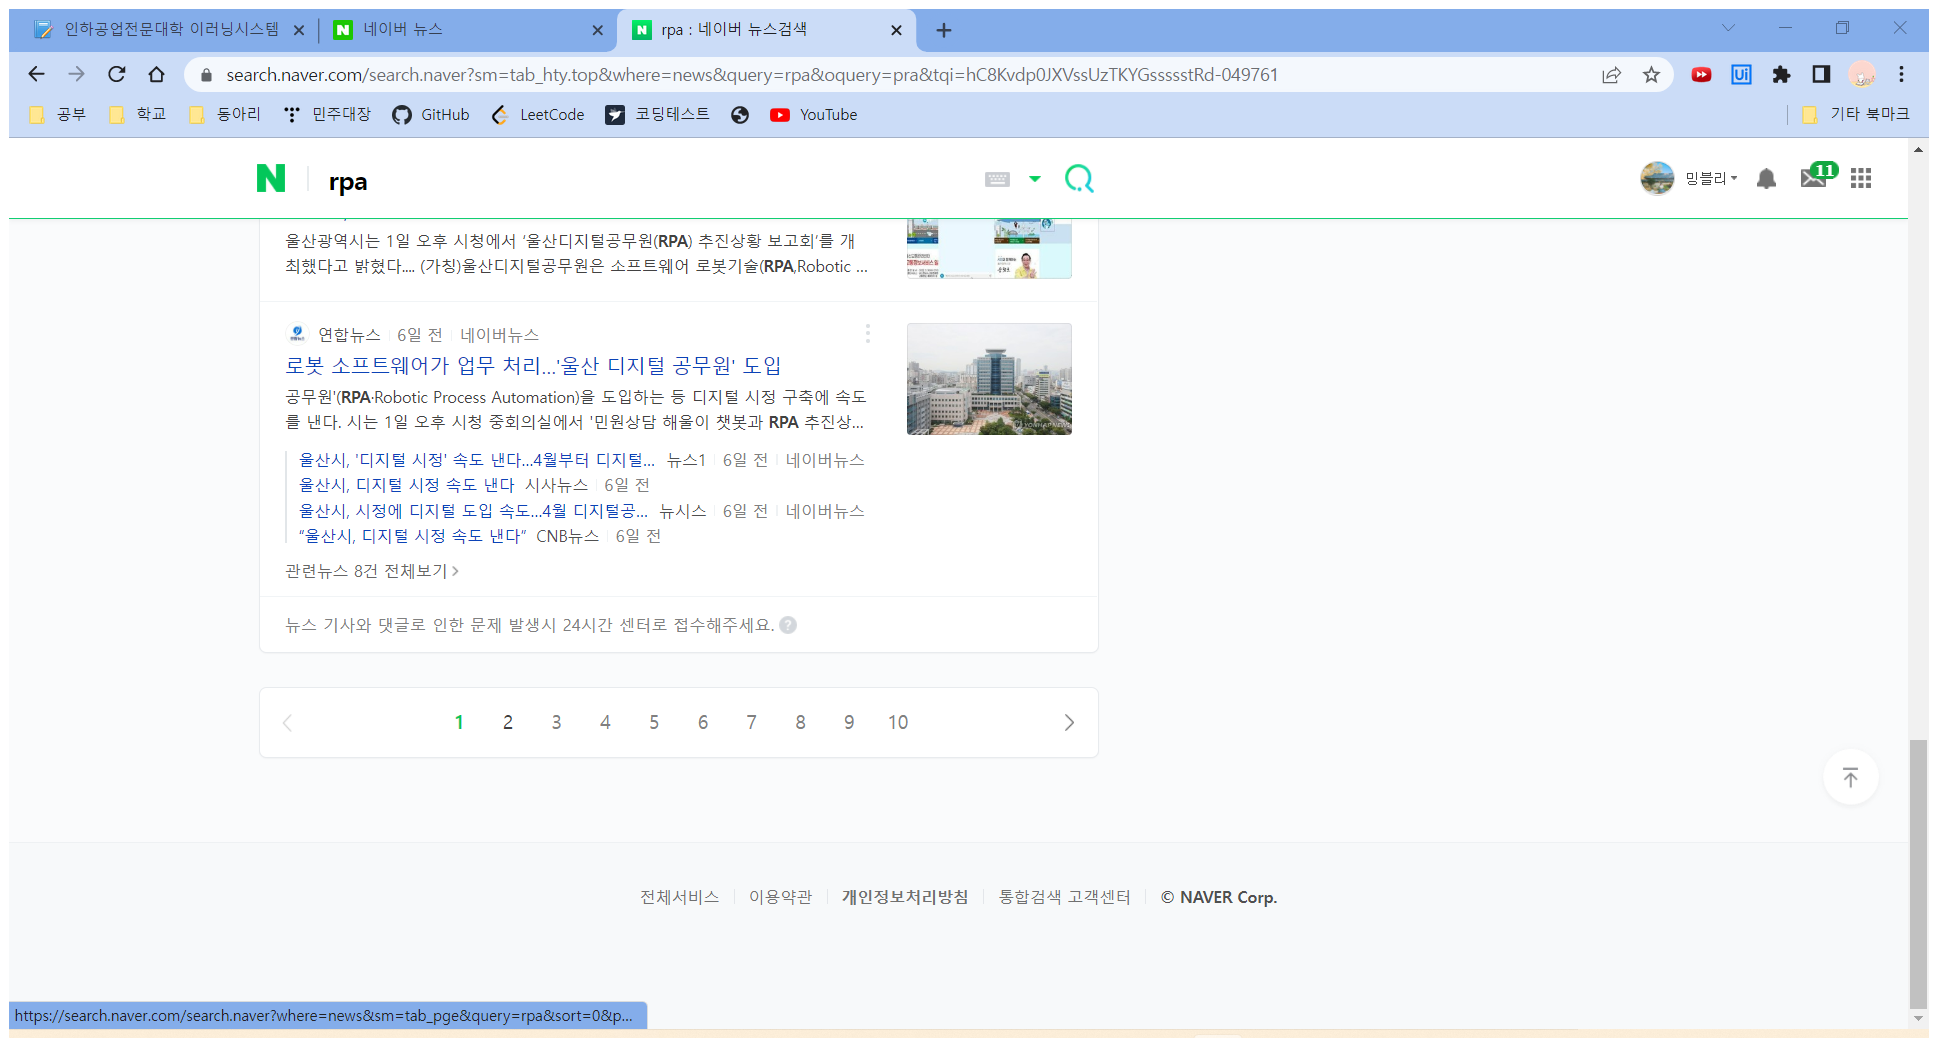
Task: 스크래핑 익히기

Workflow: Main

Step 1: Attach Browser 'Rpa        Page' in window 'rpa : 네이버 뉴스검색' (chrome.exe)

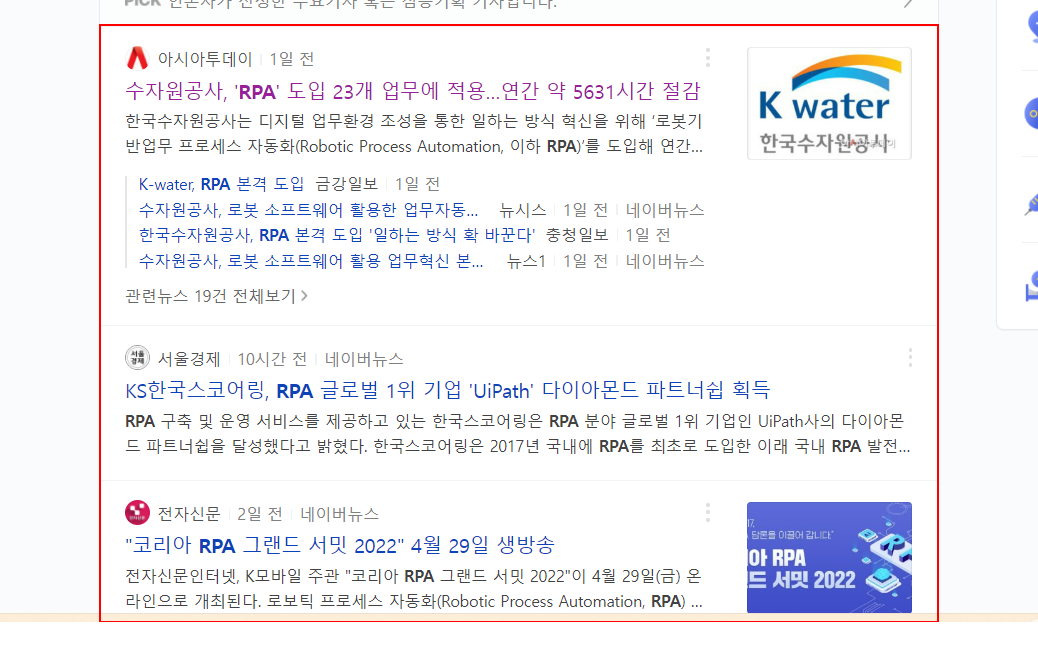
Step 2: get-text from the list

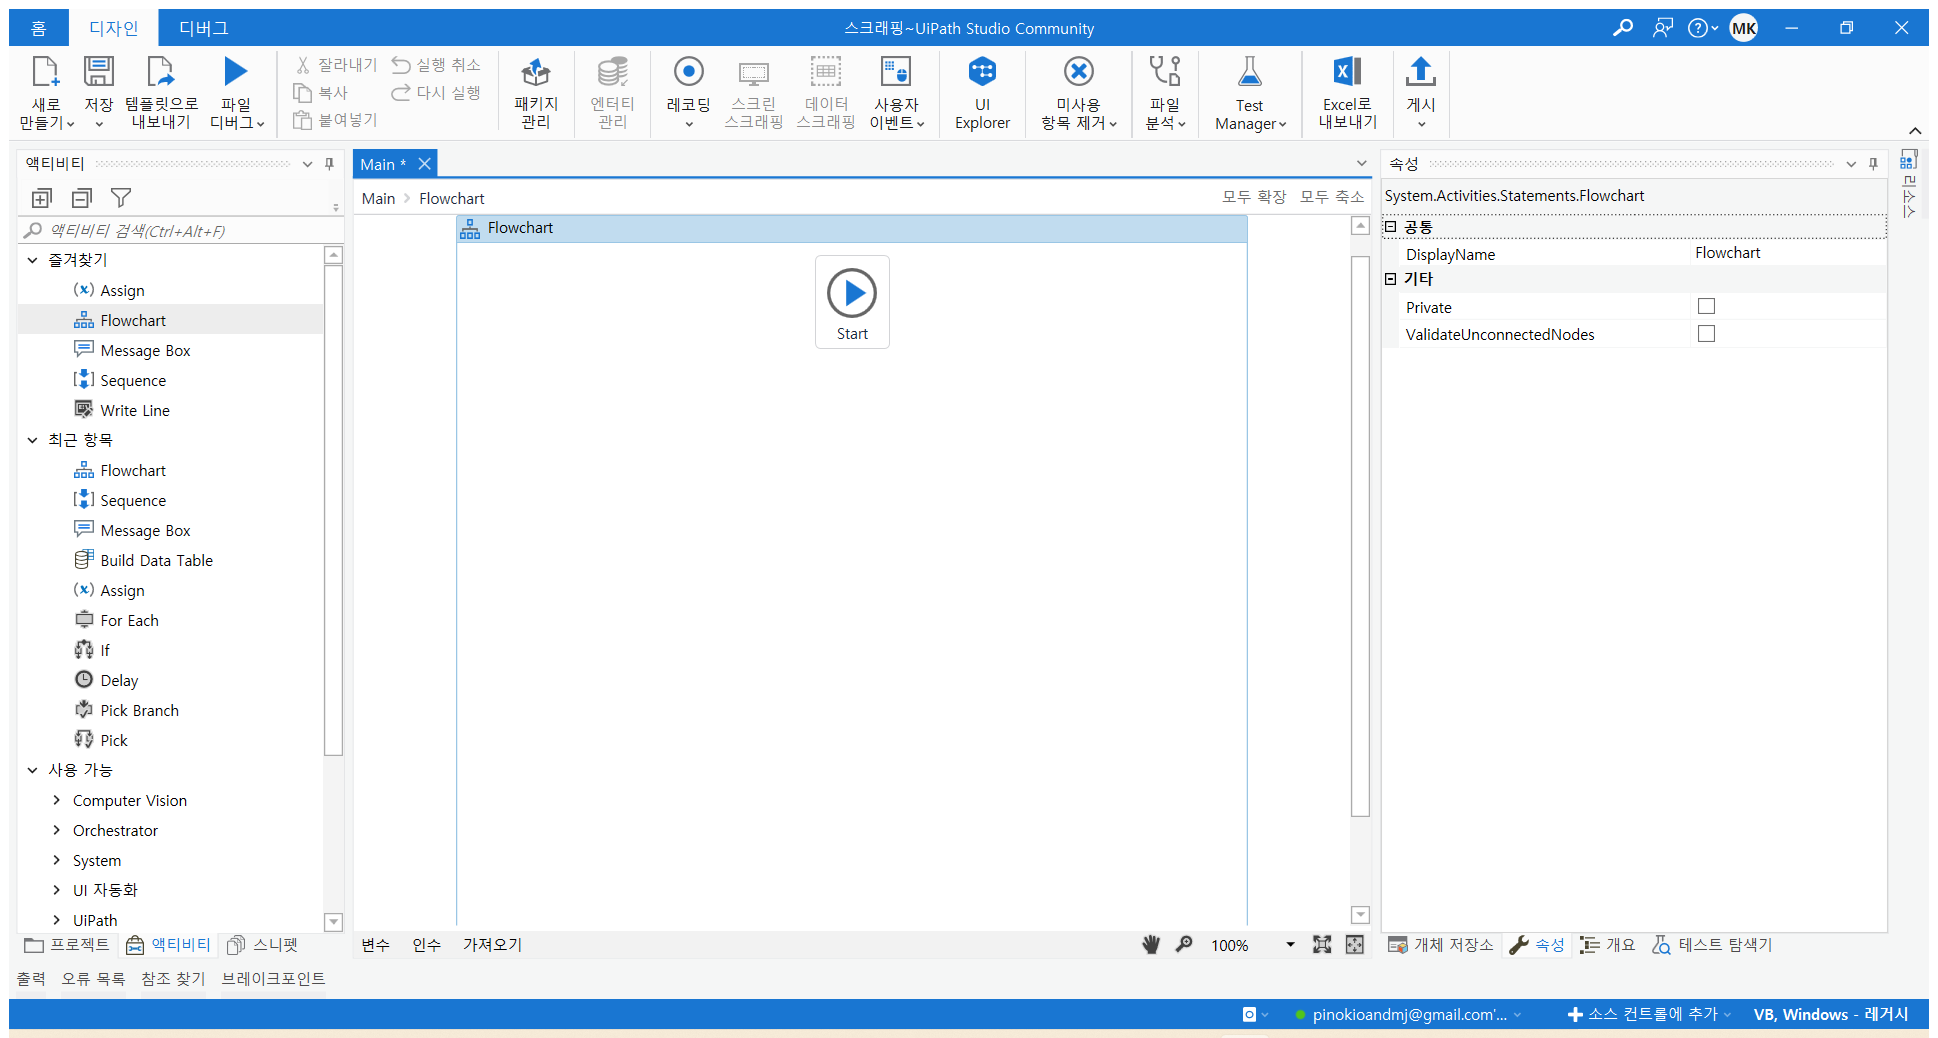
Step 3: Attach Browser '     RPA  Page' in window '수자원공사, ‘RPA’ 도입 23개 업무에 적용…연간 약 5631시간 절감 - 아시아투데이' (chrome.exe)

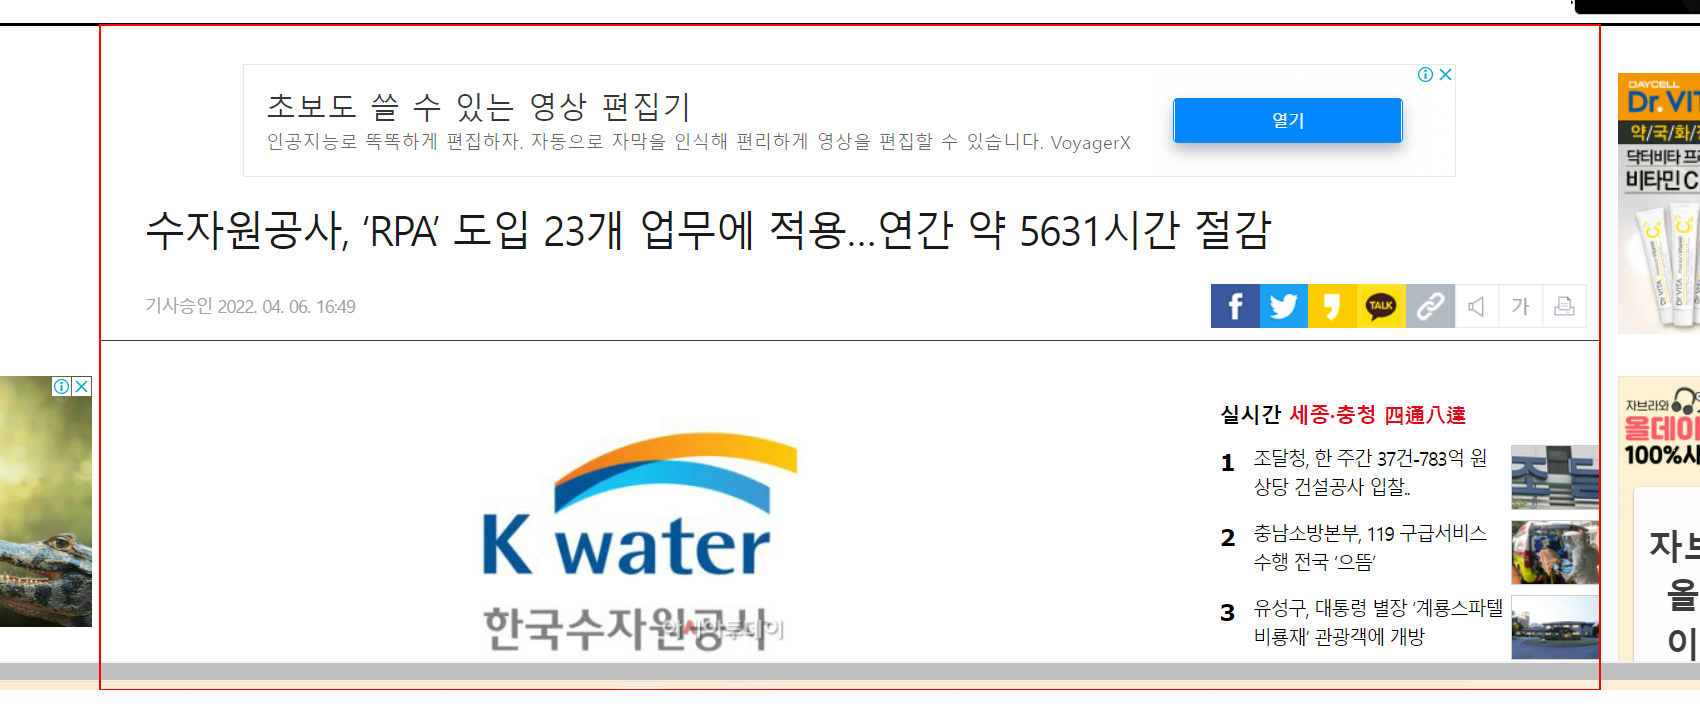
Step 4: get-text from the element 'section_wrap'

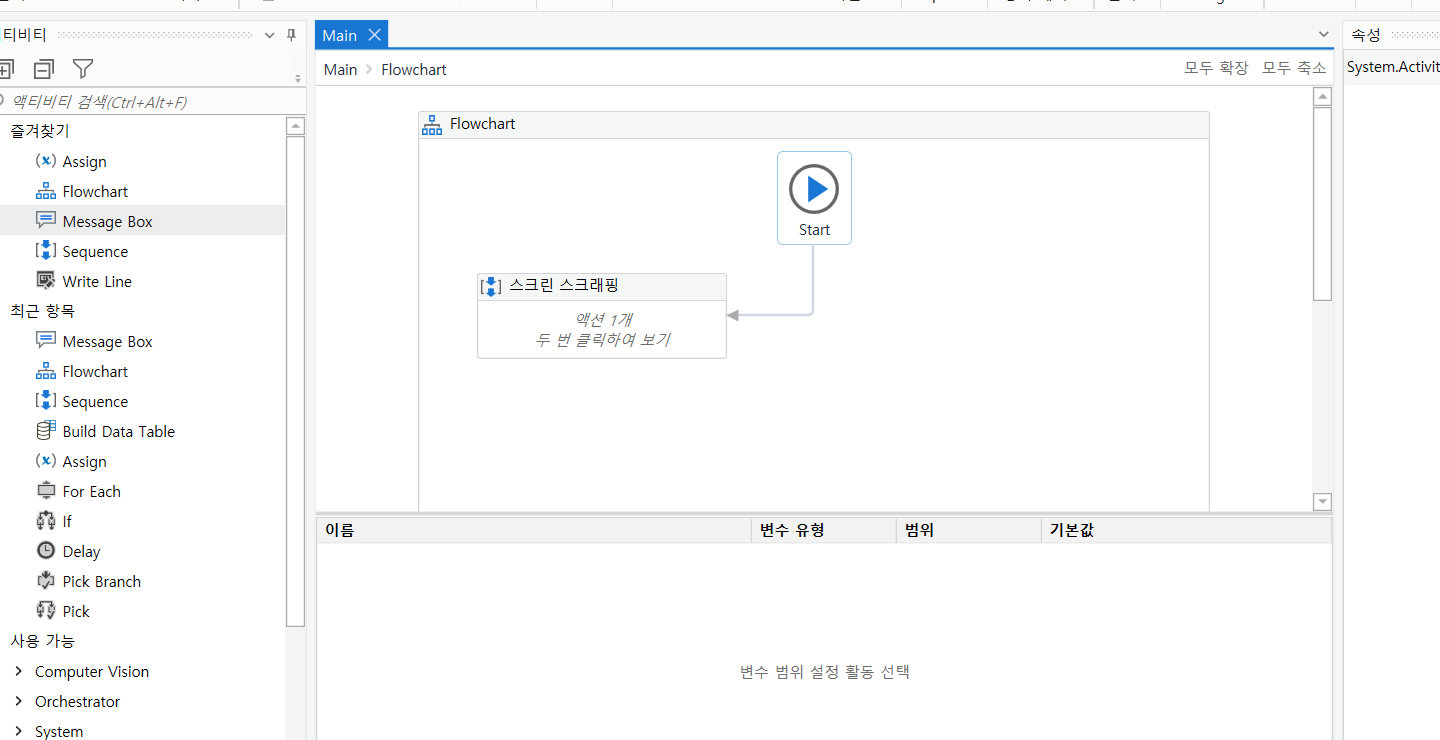
Step 5: Attach Window 'JAP     x Xlmain' on the element in window 'J.A.P. 비상 연락망.xlsx - Excel' (excel.exe)

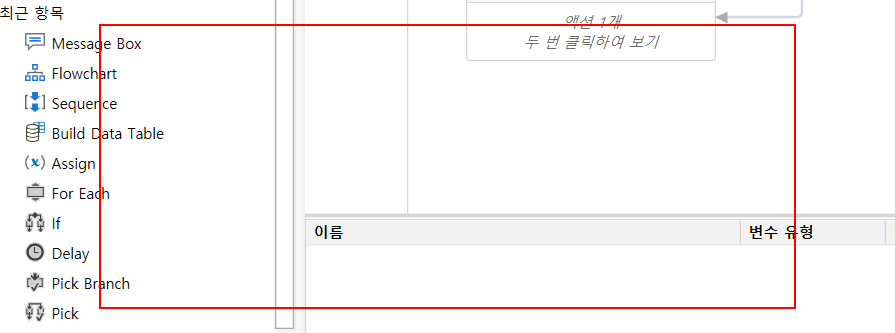
Step 6: get-text from the 데이터 그리드 '눈금'

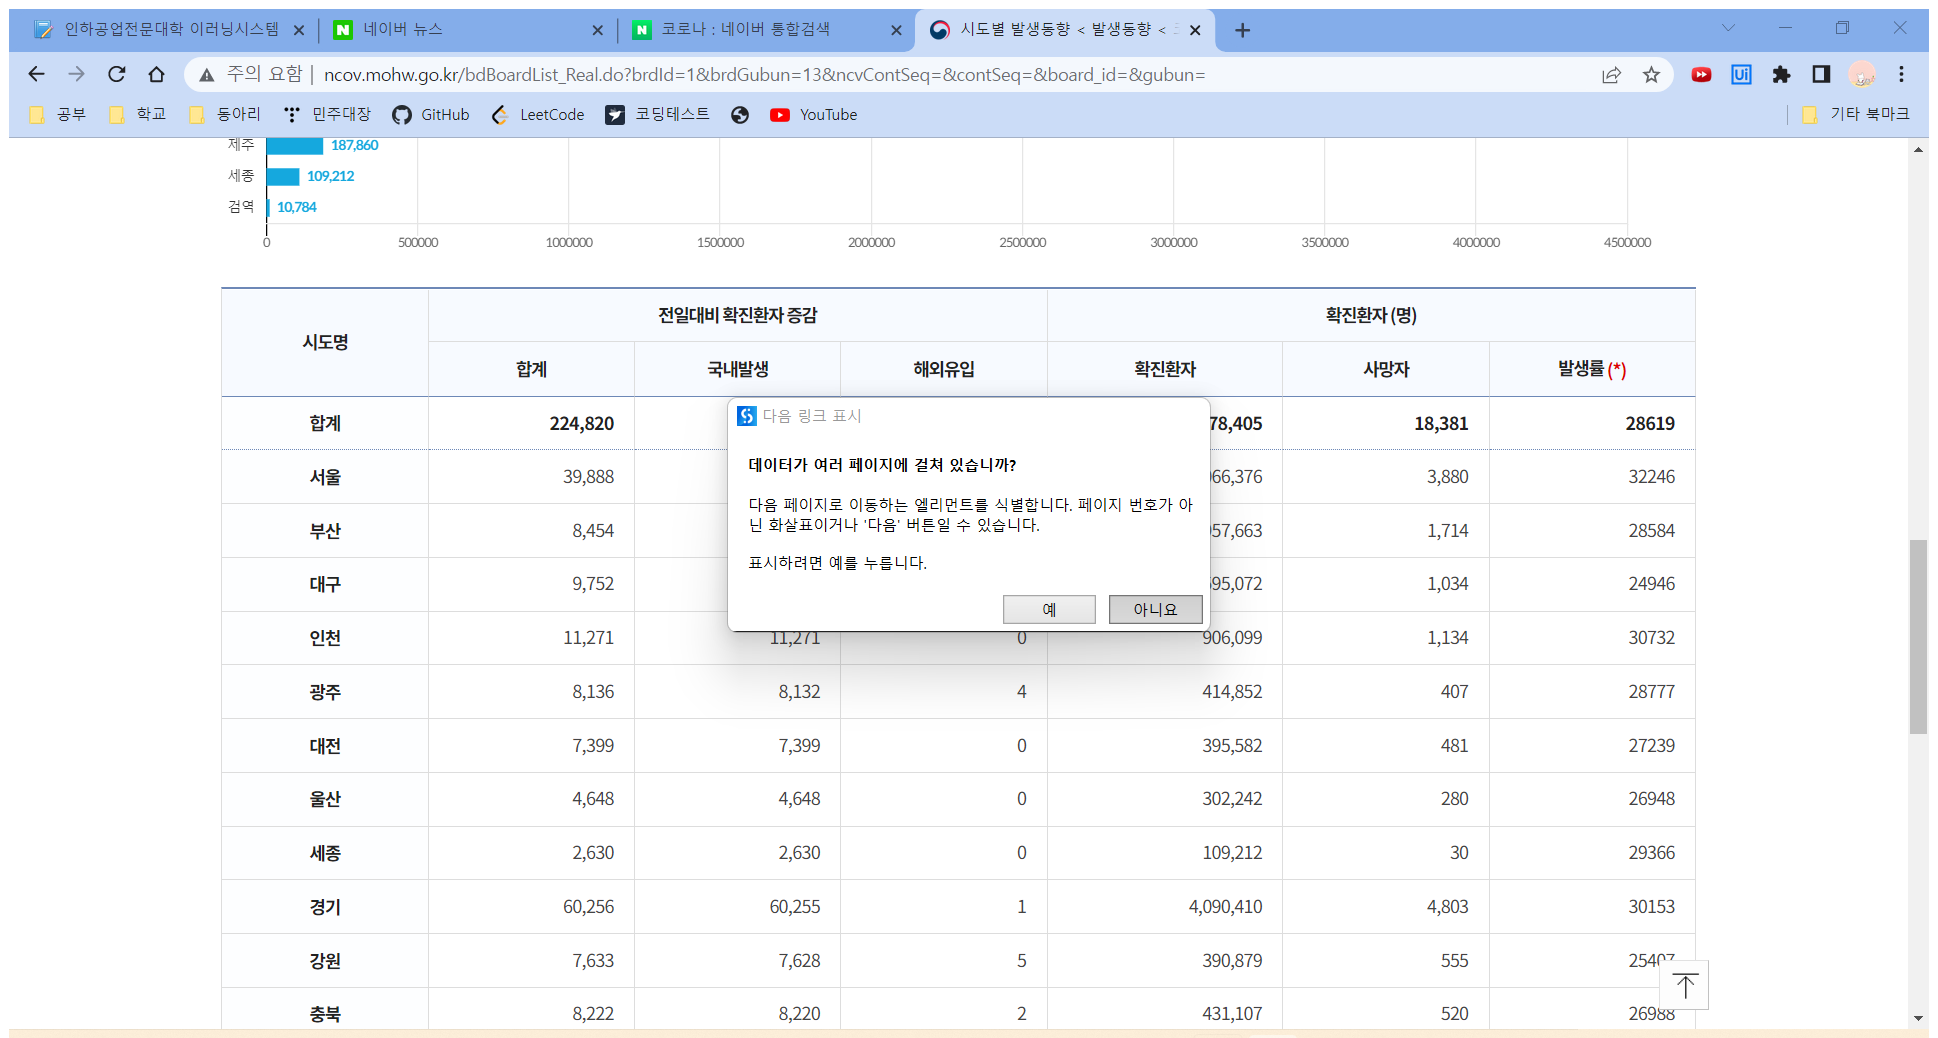
Step 7: Attach Browser '          Page' in window '시도별 발생동향 < 발생동향 < 코로나바이러스감염증-19' (chrome.exe)

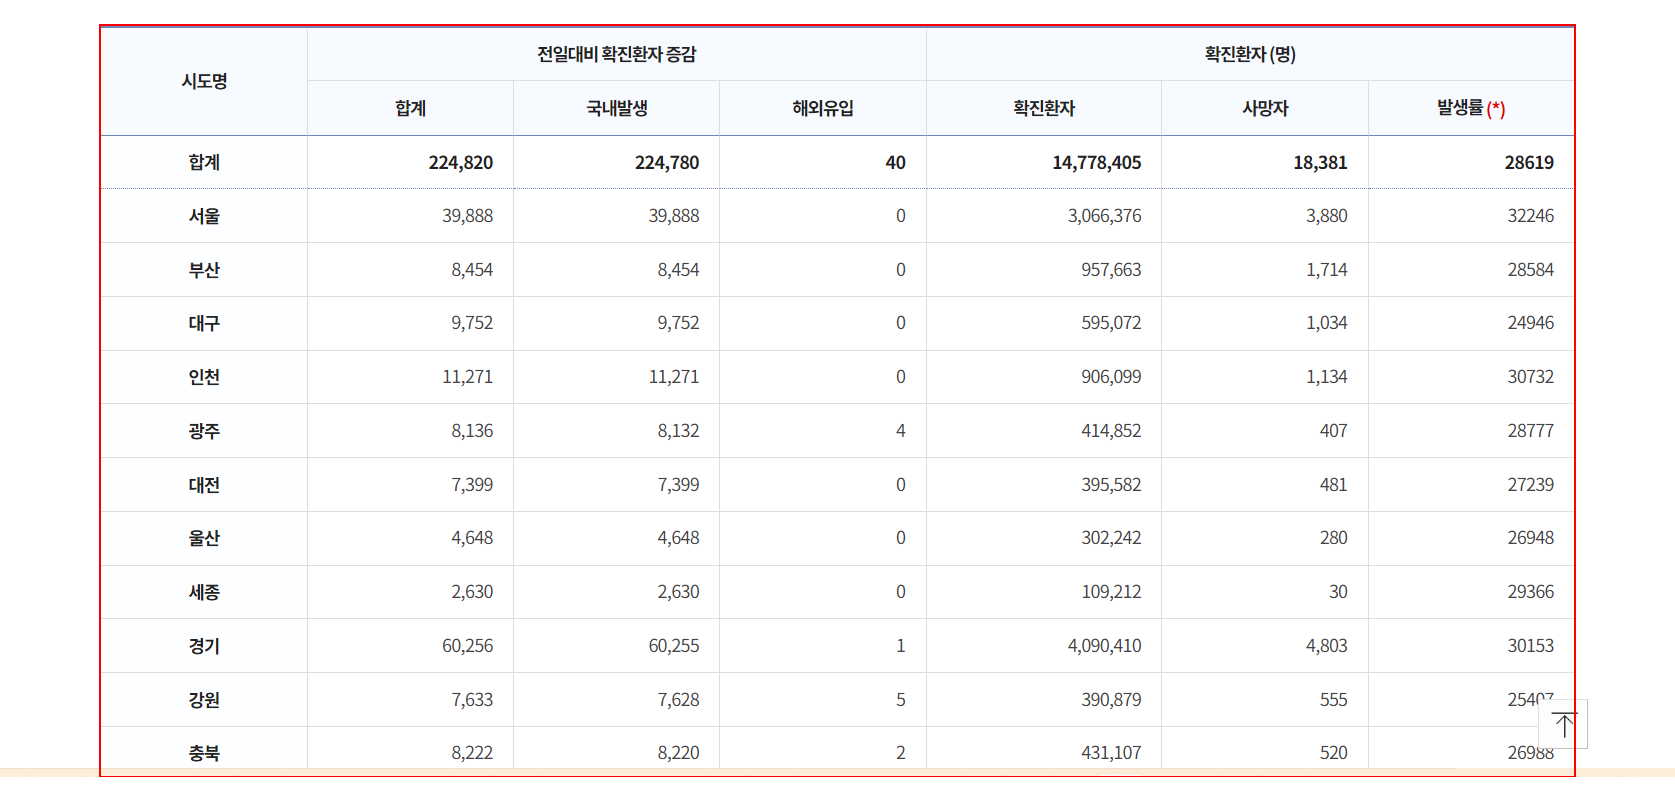
Step 8: get-text from the table